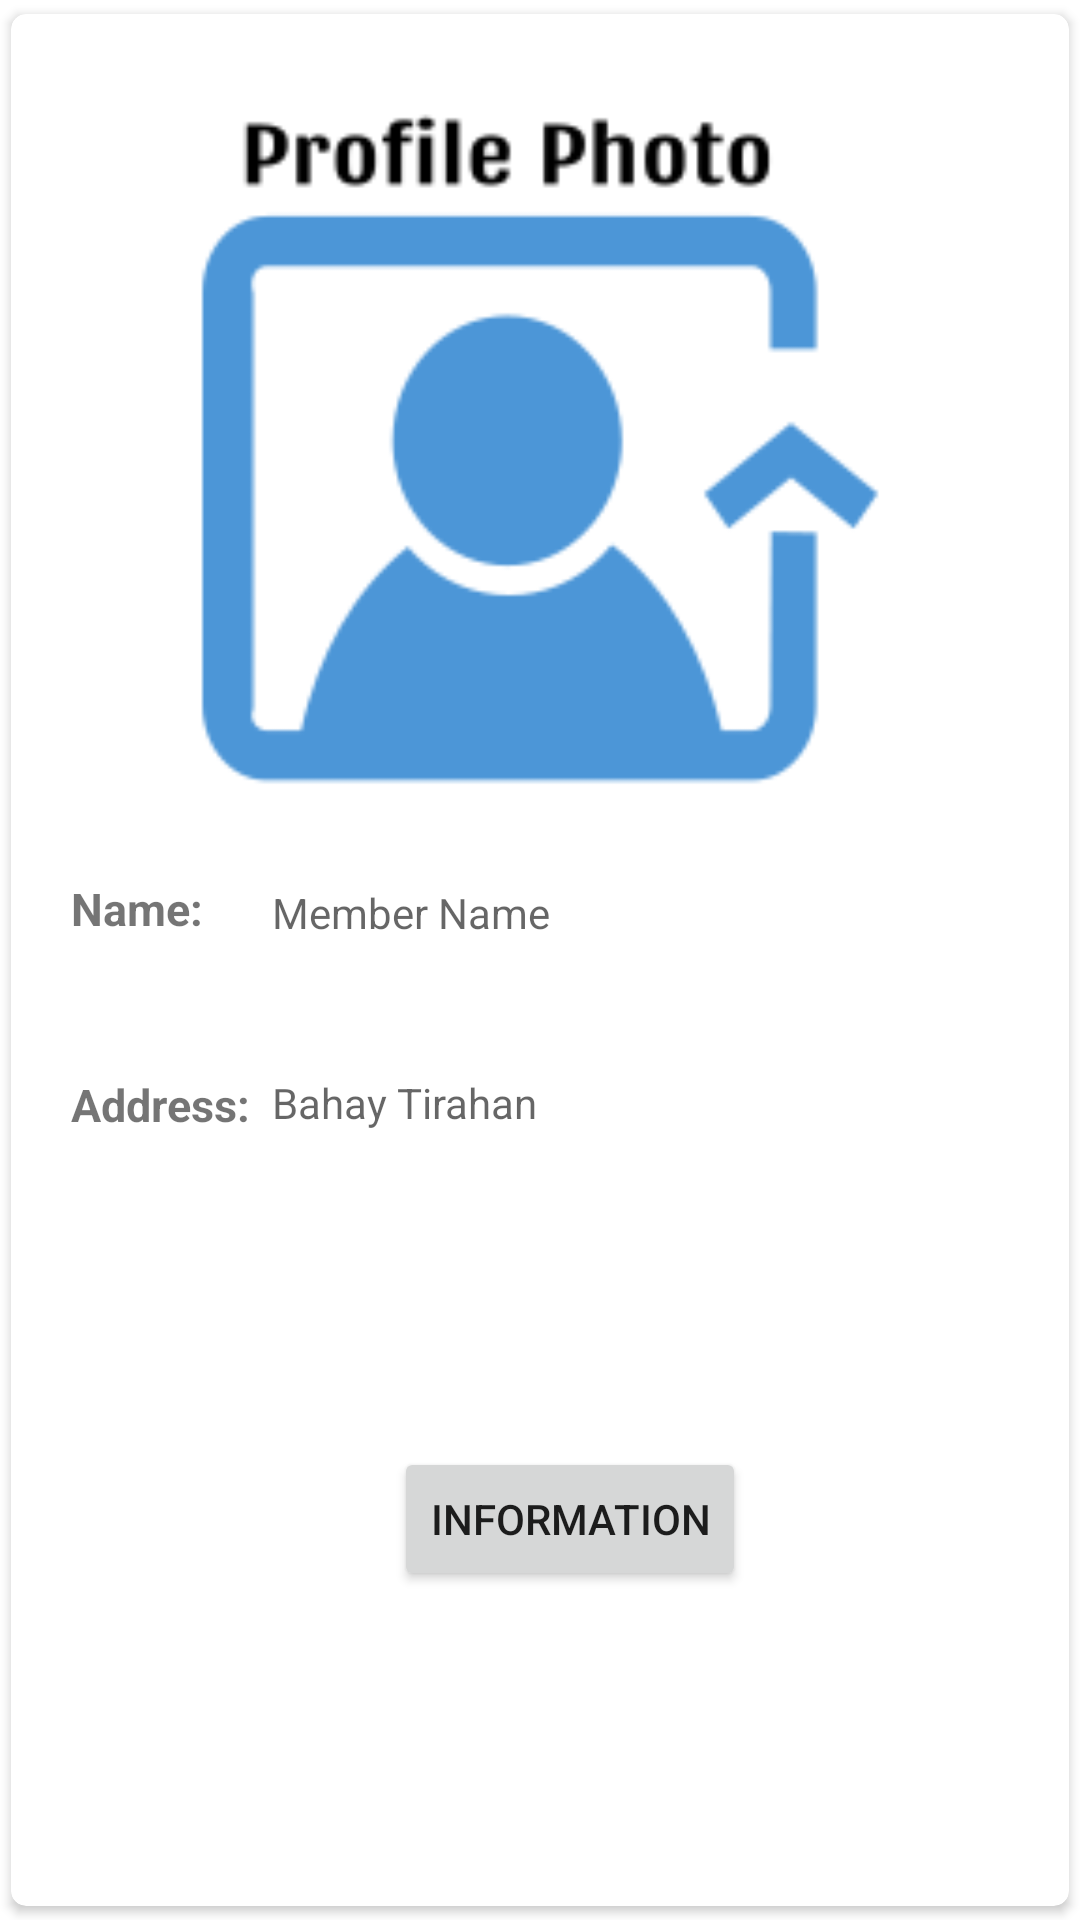

The Android layout XML behind this screen, and the referenced resources:
<!-- AndroidManifest.xml: application theme Theme.SeniorAppClone -->
<!-- res/layout/members_item.xml -->
<?xml version="1.0" encoding="utf-8"?>
<androidx.cardview.widget.CardView
    xmlns:android="http://schemas.android.com/apk/res/android"
    xmlns:app="http://schemas.android.com/apk/res-auto"
    xmlns:card_view="http://schemas.android.com/tools"
    android:layout_width="match_parent"
    android:orientation="vertical"
    android:layout_margin="30dp"
    android:layout_gravity="center"
    android:layout_height="wrap_content"
    android:clipChildren="false"
    android:clipToPadding="false"
    android:divider="@android:color/transparent"
    android:dividerHeight="0.0px"
    app:cardCornerRadius="5dp"
    app:cardUseCompatPadding="true"
    card_view:cardElevation="10dp"
    card_view:cardPreventCornerOverlap="false">


    <androidx.constraintlayout.widget.ConstraintLayout
        android:layout_width="match_parent"
        android:layout_height="match_parent">

        <ImageView
            android:id="@+id/member_fetch_image"
            android:layout_width="250dp"
            android:layout_height="250dp"
            android:layout_margin="20dp"
            android:scaleType="centerCrop"
            android:src="@drawable/profilephoto"
            app:layout_constraintLeft_toLeftOf="parent"
            app:layout_constraintRight_toRightOf="parent"
            app:layout_constraintTop_toTopOf="parent" />


        <androidx.constraintlayout.widget.Guideline
            android:id="@+id/guideline"
            android:layout_width="wrap_content"
            android:layout_height="wrap_content"
            android:orientation="vertical"
            app:layout_constraintGuide_begin="20dp" />


        <TextView
            android:id="@+id/txtCode"
            android:layout_width="wrap_content"
            android:layout_height="wrap_content"
            android:layout_marginTop="18dp"
            android:text="Name:    "
            android:textSize="15sp"
            android:textStyle="bold"
            app:layout_constraintStart_toStartOf="@id/guideline"
            app:layout_constraintTop_toBottomOf="@id/member_fetch_image" />


        <TextView
            android:id="@+id/txtName"
            android:layout_width="wrap_content"
            android:layout_height="wrap_content"
            android:layout_marginTop="45dp"
            android:text="Address:  "
            android:textSize="15sp"
            android:textStyle="bold"
            app:layout_constraintStart_toStartOf="@id/guideline"
            app:layout_constraintTop_toBottomOf="@id/txtCode" />


        <TextView
            android:id="@+id/card_display_MName"
            android:layout_width="210dp"
            android:layout_height="wrap_content"
            android:layout_marginTop="20dp"
            android:hint="Member Name"
            android:inputType="textMultiLine"
            app:layout_constraintStart_toEndOf="@+id/txtName"
            app:layout_constraintTop_toBottomOf="@+id/member_fetch_image" />

        <TextView
            android:id="@+id/card_display_MAdd"
            android:layout_width="200dp"
            android:layout_height="wrap_content"
            android:hint="Bahay Tirahan"
            android:inputType="textMultiLine"
            app:layout_constraintStart_toEndOf="@+id/txtName"
            app:layout_constraintTop_toTopOf="@+id/txtName" />

        <Button
            android:id="@+id/BTN_full_details"
            android:layout_width="wrap_content"
            android:layout_height="wrap_content"
            android:layout_margin="20dp"
            android:text="Information"
            app:layout_constraintEnd_toEndOf="parent"
            app:layout_constraintStart_toStartOf="@id/guideline"
            app:layout_constraintBottom_toBottomOf="parent"
            app:layout_constraintTop_toBottomOf="@id/card_display_MAdd"/>





    </androidx.constraintlayout.widget.ConstraintLayout>

























</androidx.cardview.widget.CardView>
<!-- resources referenced by this layout -->
<resources>
  <!-- drawable profilephoto: png bitmap (drawable-hdpi, 6592 bytes) -->
  <style name="Theme.SeniorAppClone" parent="Theme.MaterialComponents.DayNight.NoActionBar">
          
          <item name="colorPrimary">@color/teal_700</item>
          <item name="colorPrimaryVariant">@color/teal_200</item>
          <item name="colorOnPrimary">@color/white</item>
          
          <item name="colorSecondary">@color/teal_200</item>
          <item name="colorSecondaryVariant">@color/teal_700</item>
          <item name="colorOnSecondary">@color/black</item>
          
          <item name="android:statusBarColor" tools:targetApi="l">?attr/colorPrimaryVariant</item>
          
      </style>
  <color name="teal_700">#FF018786</color>
  <color name="teal_200">#FF03DAC5</color>
  <color name="white">#FFFFFFFF</color>
  <color name="black">#FF000000</color>
</resources>
